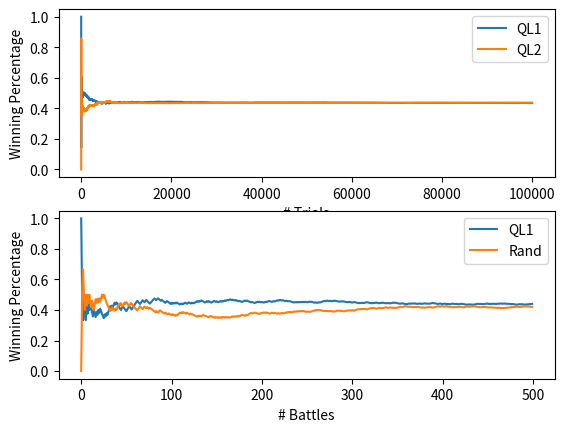

Reproduce this figure in Python.
# tictactoe.py - Reinformcement learning-based Tic-Tac-Toe
#   Susumu Ishihara <ishihara.susumu@shizuoka.ac.jp>

from enum import Enum
import math
import matplotlib.pyplot as plt
import numpy as np
import random
import sys

verbose = False


def error_exit(msg):
    print(f'Error: {msg}', file=sys.stderr)
    sys.exit(1)


class Board:
    WIN = 1
    DRAW = 0
    LOSE = -1
    CONTINUE = -2
    INVALIED = -3

    def __init__(self) -> None:
        self.clear()

    def clear(self) -> None:
        self._cells = [0] * 9  # 0 is for a free cell
        self._count = 0

    @property
    def code(self) -> int:
        """Return the state code of the board

        :returns: state code (0 - 3**9-1)
        """
        s = 0
        for v in self._cells:
            s = s * 3 + v
        return s

    def is_occupied(self, pos) -> bool:
        return self._cells[pos] != 0

    def mark_and_judge(self, v: int, pos) -> int:
        """Mark and return true if it is a winner

        :parameter v: player (1: first player / 2: second)
        :parameter x: x
        :parameter y: y
        :returns: Board.{WIN/DRAW/CONTINUE}
        """
        if self._count >= 9:
            error_exit('The board is full')
        if v < 1 or 2 < v:
            raise ValueError(f'v must be 1 or 2.: Board.put() v={v}')
        x = pos % 3
        y = pos // 3
        if self._cells[pos] != 0:
            error_exit('Marked on a closed cell')
        self._count += 1
        self._cells[pos] = v
        if (self._cells[y * 3 + 0] == self._cells[y * 3 + 1] == self._cells[y * 3 + 2] == v):
            return Board.WIN
        if (self._cells[x] == self._cells[3 + x] == self._cells[6 + x] == v):
            return Board.WIN
        if pos == 0 or pos == 4 or pos == 8:
            if self._cells[0] == self._cells[4] == self._cells[8]:
                return Board.WIN
        if pos == 2 or pos == 4 or pos == 6:
            if self._cells[2] == self._cells[4] == self._cells[6]:
                return Board.WIN
        if self._count == 9:
            return Board.DRAW
        return Board.CONTINUE

    def show(self, show_pos: bool = False):
        print('+---+---+---+')
        for y in range(3):
            print('|', end='')
            for x in range(3):
                pos = y * 3 + x
                v = self._cells[pos]
                if v == 0:
                    s = str(pos) if show_pos else ' '
                elif v == 1:
                    s = 'o'
                elif v == 2:
                    s = 'x'
                else:
                    raise ValueError(f'Undefined cell value: v: {v}')
                print(f' {s} |', end='')
            print()
            print('+---+---+---+')


class GameRecord:
    def __init__(self):
        self._wins = 0.0
        self._games = 0

    def add(self, win: int):
        self._games += 1
        if win == Board.WIN:
            self._wins += 1.0
        elif win == Board.DRAW:
            self._wins += 0.2
        elif win == Board.LOSE:
            self._wins += 0.0
        else:
            raise ValueError(f'Invalid value - win: {win}')

    @property
    def games(self) -> int:
        return self._games

    @property
    def wins(self) -> int:
        return self._wins

    @property
    def winstr(self) -> str:
        return f'{self.wins:.2f}/{self._games}'

    @property
    def wp(self) -> float:
        return 0.0 if self.games == 0 else self._wins/self._games

class Agent:
    def __init__(self, name: str = ''):
        if name == '':
            self.name = self.__repr__().split()[0].split('.')[-1]
        else:
            self.name = name
        self.learning = True
        self.init_stat()

    def init_stat(self):
        self.games = 0
        self.wins = 0
        self.draws = 0
        self.wp = []  # Winning percentage

    def mark(self, board: Board) -> int:
        error_exit('Not implemented: This class (Agent) must be inhereted')

    def record_game_result(self, result: int) -> None:
        self.games += 1
        if result == Board.WIN:
            self.wins += 1
        elif result == Board.DRAW:
            self.draws += 1
        elif result == Board.LOSE:
            pass
        else:
            raise ValueError('Invalid result value')
        self.wp.append(self.wins/self.games)

    def start_game(self, turn: int, learning: bool = True) -> None:
        """starts game

        :parameter turn: 1: first, 2: second
        :parameter learning: Is learning mode?
        """
        if turn < 1 or 2 < turn:
            raise ValueError('turn must be 1 or 2.')
        self.turn = turn
        self.learning = learning

    def show_stat(self) -> None:
        print(
            f'{self.name:12s} WP: {self.wp[-1]:.3f} Win: {self.wins:5d} Draw: {self.draws:5d} Games: {self.games}')

class QLAgent(Agent):
    def __init__(self, name: str = '', learning_rate = 0.3, discount_ratio = 0.5):
        super().__init__(name)
        self.learning_rate = 0.2
        self.discount_ratio = 0.9999999999
        self.q = [[0] * 9 for j in range(3**9)]

    def start_game(self, turn: int, learning: bool = True) -> None:
        super().start_game(turn, learning)
        self.history = []

    def select_softmax(self, board: Board) -> int:
        candidates = []
        temperature = 2.0
        xmax = max([self.q[board.code][i]/temperature for i in range(9)])
        weights = [math.exp(self.q[board.code][i]/temperature - xmax) for i in range(9)]
        sum_weight = 0.0
        for i in range(9):
            if not board.is_occupied(i):
                sum_weight += weights[i]
                candidates.append(i)
        r = random.random() * sum_weight
        for i in candidates:
            if r < weights[i]:
                return i
            r -= weights[i]
        assert False

    def select_epsilon_greedy(self, board: Board) -> int:
        epsilon = 0.1
        q = self.q[board.code]
        selected = np.argmax(q)
        if random.random() >= epsilon and q[selected] > 0.0:
            return selected
        candidates = [i for i in range(9) if not board.is_occupied(i)]
        return random.choice(candidates)

    def mark(self, board: Board) -> int:
        #selected = self.select_epsilon_greedy(board)
        selected = self.select_softmax(board)
        return board.mark_and_judge(self.turn, selected)

    def record_game_result(self, result: int) -> None:
        super().record_game_result(result)
        s = 0.0
        maxq = 0.0
        if result == Board.WIN:
            s = 1.0
        elif result == Board.DRAW:
            s = 0.2
        for (code, pos) in reversed(self.history):
            oldq = self.q[code][pos]
            newq = oldq + self.learning_rate(s + self.discount_rate * maxq - oldq)
            maxq = max(newq, maxq)
            self.q[code][pos] = newq

class RLAgent(Agent):
    def __init__(self, name: str = ''):
        super().__init__(name)
        self.records = [[GameRecord() for i in range(9)] for j in range(3**9)]

    def start_game(self, turn: int, learning=True):
        super().start_game(turn, learning)
        self.history = []

    def select(self, board: Board) -> int:
        DEFAULT_MIN_GAMES = 100
        MIN_SUM_WP = 0.001
        records = self.records[board.code]
        if verbose:
            for i in range(9):
                print(f'{i}: {records[i].games:5d}, ', end='')
            print()
            for i in range(9):
                if board.is_occupied(i):
                    print(f'{i}:      , ', end='')
                else:
                    print(f'{i}: {records[i].wp:.3f}, ', end='')
        candidates = [i for i in range(len(records)) if not board.is_occupied(i)]
        games = [records[i].games for i in candidates]
        if min(games) < DEFAULT_MIN_GAMES:
            return candidates[np.argmin(games)]
        wps = [records[i].wp for i in candidates]
        sum_wp = sum(wps)
        if sum_wp < MIN_SUM_WP:
            return random.choice(candidates)
        # slect based on very simple soft-max
        temperature = 2.0
        xmax = max([records[i].wp/temperature for i in candidates])
        weights = [math.exp(records[i].wp/temperature - xmax) for i in candidates]
        sum_weight = sum(weights)
        if self.learning:
            r = random.random() * sum_weight
            i = 0
            for w in weights:
                if r < w:
                    return candidates[i]
                r -= w
                i += 1
            assert False
        # select greedy
        return candidates[np.argmax(wps)]

    def mark(self, board: Board) -> int:
        selected = self.select(board)
        if verbose:
            print(f' Selected: {selected}')
        self.history.append((board.code, selected))
        return board.mark_and_judge(self.turn, selected)

    def record_game_result(self, result: int) -> None:
        super().record_game_result(result)
        for (code, pos) in self.history:
            self.records[code][pos].add(result)

class RandomAgent(Agent):
    def __init__(self, name: str = '') -> None:
        super().__init__(name)

    def mark(self, board: Board) -> int:
        candidates = []
        for i in range(9):
            if board.is_occupied(i):
                continue
            candidates.append(i)
        if len(candidates) == 0:
            error_exit('No valid hand is found.')
        c = random.choice(candidates)
        return board.mark_and_judge(self.turn, c)


class HumanAgent(Agent):
    def __init__(self, name: str = '') -> None:
        super().__init__(name)

    def mark(self, board: Board) -> int:
        candidates = []
        for i in range(9):
            if board.is_occupied(i):
                continue
            candidates.append(i)
        if len(candidates) == 0:
            error_exit('No valid hand is found.')
        board.show(show_pos=True)
        while True:
            try:
                c = int(input(f'Input one of {candidates}: '))
            except ValueError:
                print('Invalid input', file=sys.stderr)
                continue
            if c not in candidates:
                print('Invalid input', file=sys.stderr)
                continue
            break
        return board.mark_and_judge(self.turn, c)


def play_games(agents: list[Agent], n_trials: int = 100, learning=False) -> None:
    for i in range(n_trials):
        first = random.randrange(2)
        step = 0
        board = Board()
        agents[0].start_game(1 + first, learning)
        agents[1].start_game(1 + (first+1) % 2, learning)
        while True:
            ego = (step + first) % 2
            r = agents[ego].mark(board)
            if verbose:
                board.show()
            if r != Board.CONTINUE:
                assert r == Board.WIN or r == Board.DRAW
                agents[ego].record_game_result(r)
                other = (ego + 1) % 2
                agents[other].record_game_result(-r)
                winner_char = 'o' if agents[ego].turn == 1 else 'x'
                # print(f'            Winner:  {agents[ego].name} ({winner_char})')
                break
            step += 1
        if verbose:
            for a in agents:
                a.show_stat()


if __name__ == '__main__':
    n_trials = 100000
    n_battles = 500
    random.seed(1)
    if len(sys.argv) >= 2:
        n_trials = int(sys.argv[1])
    if len(sys.argv) >= 3:
        n_battles = int(sys.argv[2])
    verbose = False
    rl1 = RLAgent('RL1')
    rl2 = RLAgent('RL2')
    ql1 = QLAgent('QL1')
    ql2 = QLAgent('QL2')
    ra = RandomAgent('Rand')
    agents = [ql1, ql2]
    play_games(agents, n_trials, learning=True)

    fig, (ax1, ax2) = plt.subplots(2)
    x1 = np.arange(len(agents[0].wp))
    for a in agents:
        ax1.plot(x1, a.wp, label=a.name)
    ax1.legend()
    ax1.set_ylabel('Winning Percentage')
    ax1.set_xlabel('# Trials')

    #verbose = True
    ha = HumanAgent('You')
    rl1.init_stat()
    ql1.init_stat()
    ra.init_stat()
    #agents = [rl1, ha]
    agents = [ql1, ra]
    play_games(agents, n_battles, learning=False)

    x2 = np.arange(len(agents[0].wp))
    for a in agents:
        ax2.plot(x2, a.wp, label=a.name)
    ax2.legend()
    ax2.set_ylabel('Winning Percentage')
    ax2.set_xlabel('# Battles')
    plt.show()
